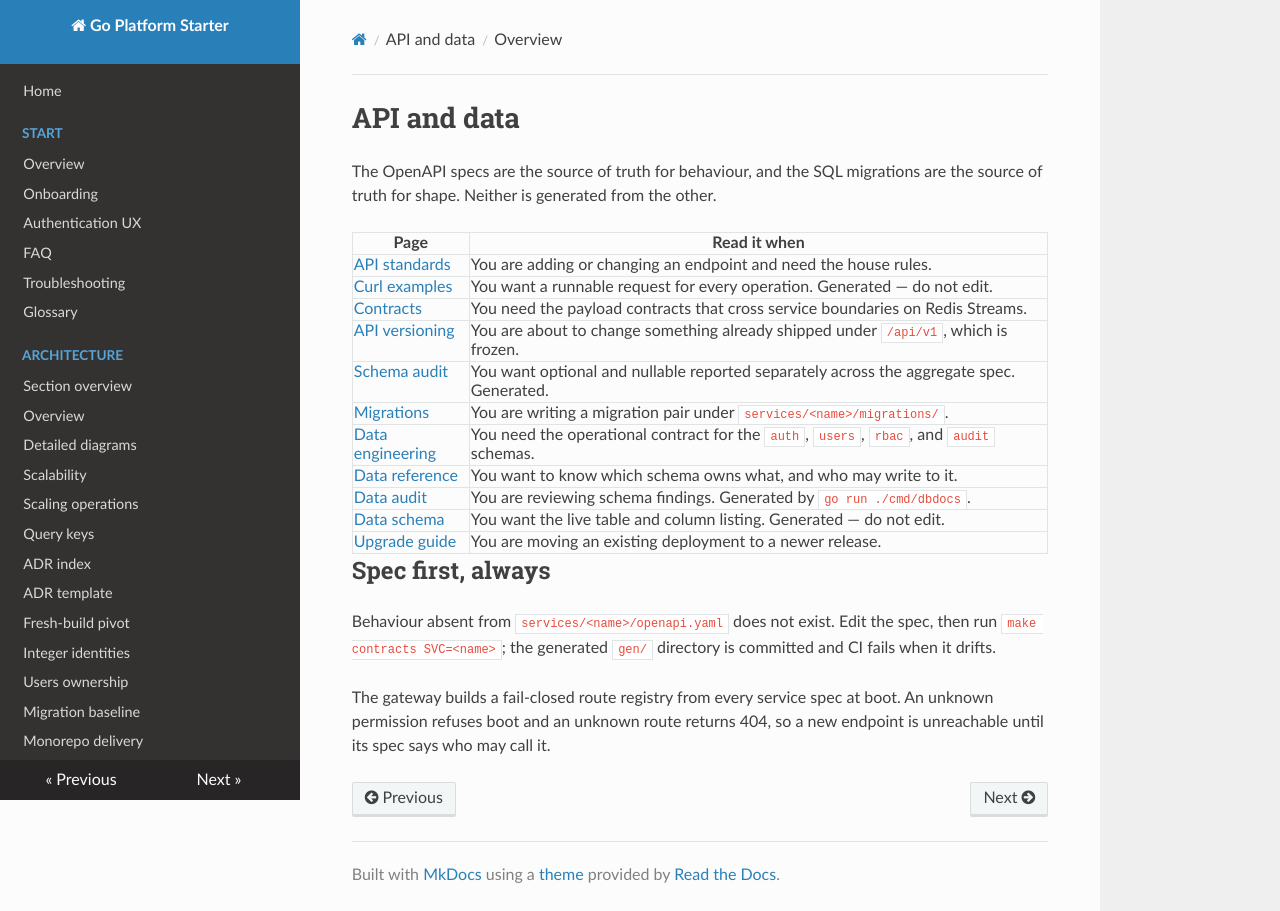

repository: kochan4php/go-platform-starter · page: sections/api-and-data/index.html · generator: mkdocs

---
title: API and data
nav_order: 4
has_children: true
---

# API and data

The OpenAPI specs are the source of truth for behaviour, and the SQL migrations
are the source of truth for shape. Neither is generated from the other.

| Page | Read it when |
| --- | --- |
| [API standards](../API_CONTRACTS.md) | You are adding or changing an endpoint and need the house rules. |
| [Curl examples](../API_EXAMPLES.md) | You want a runnable request for every operation. Generated — do not edit. |
| [Contracts](../CONTRACTS.md) | You need the payload contracts that cross service boundaries on Redis Streams. |
| [API versioning](../API_VERSIONING.md) | You are about to change something already shipped under `/api/v1`, which is frozen. |
| [Schema audit](../API_SCHEMA_AUDIT.md) | You want optional and nullable reported separately across the aggregate spec. Generated. |
| [Migrations](../MIGRATIONS.md) | You are writing a migration pair under `services/<name>/migrations/`. |
| [Data engineering](../DATA_MIGRATIONS.md) | You need the operational contract for the `auth`, `users`, `rbac`, and `audit` schemas. |
| [Data reference](../data/README.md) | You want to know which schema owns what, and who may write to it. |
| [Data audit](../data/AUDIT.md) | You are reviewing schema findings. Generated by `go run ./cmd/dbdocs`. |
| [Data schema](../data/SCHEMA.md) | You want the live table and column listing. Generated — do not edit. |
| [Upgrade guide](../UPGRADING.md) | You are moving an existing deployment to a newer release. |

## Spec first, always

Behaviour absent from `services/<name>/openapi.yaml` does not exist. Edit the
spec, then run `make contracts SVC=<name>`; the generated `gen/` directory is
committed and CI fails when it drifts.

The gateway builds a fail-closed route registry from every service spec at boot.
An unknown permission refuses boot and an unknown route returns 404, so a new
endpoint is unreachable until its spec says who may call it.
